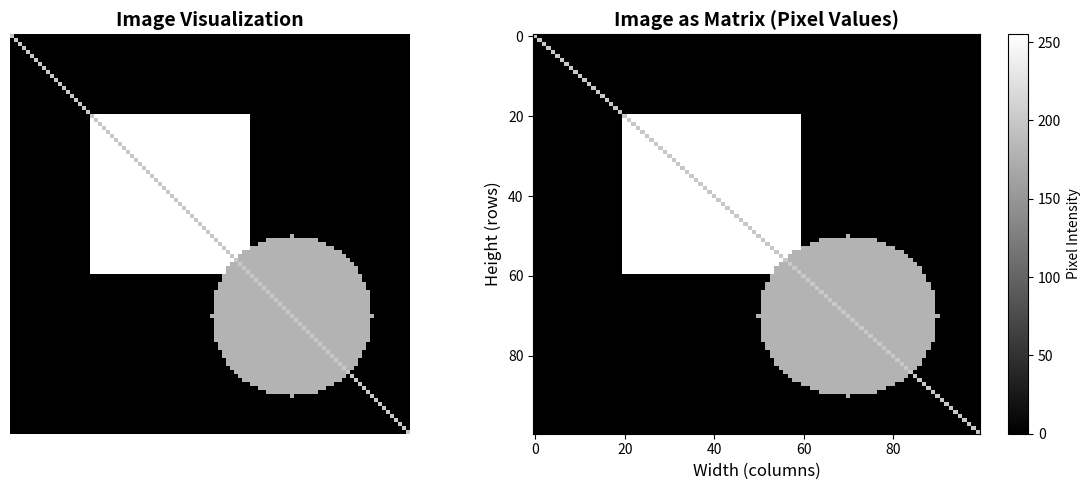

This figure's Python source: (Note: this script raises an exception after producing the figure.)
"""
Linear Algebra Fundamentals
Comprehensive module with visualizations and examples
"""

import numpy as np
import matplotlib.pyplot as plt
from typing import Tuple, List, Optional
try:
    from mpl_toolkits.mplot3d import Axes3D
except ImportError:
    Axes3D = None

try:
    from scipy import ndimage
    SCIPY_AVAILABLE = True
except ImportError:
    SCIPY_AVAILABLE = False
    print("Warning: scipy not available. Some image processing functions may not work.")


# ============================================================================
# VECTOR OPERATIONS
# ============================================================================

def vector_operations_example():
    """Demonstrate basic vector operations"""
    v1 = np.array([1, 2, 3])
    v2 = np.array([4, 5, 6])
    
    v_sum = v1 + v2
    print(f"Vector addition: {v1} + {v2} = {v_sum}")
    
    scalar = 2
    v_scaled = scalar * v1
    print(f"Scalar multiplication: {scalar} * {v1} = {v_scaled}")
    
    dot_product = np.dot(v1, v2)
    print(f"Dot product: {v1} · {v2} = {dot_product}")
    
    if len(v1) == 3:
        cross_product = np.cross(v1, v2)
        print(f"Cross product: {v1} × {v2} = {cross_product}")
    
    return v1, v2, v_sum, dot_product


def visualize_vector_addition(v1: np.ndarray, v2: np.ndarray, save_path: Optional[str] = None):
    """Visualize vector addition with parallelogram rule"""
    v_sum = v1 + v2
    
    fig, ax = plt.subplots(figsize=(8, 8))
    ax.arrow(0, 0, v1[0], v1[1], head_width=0.1, head_length=0.1, 
             fc='blue', ec='blue', label='v1', linewidth=2)
    ax.arrow(0, 0, v2[0], v2[1], head_width=0.1, head_length=0.1, 
             fc='green', ec='green', label='v2', linewidth=2)
    ax.arrow(0, 0, v_sum[0], v_sum[1], head_width=0.1, head_length=0.1, 
             fc='red', ec='red', label='v1 + v2', linewidth=2)
    ax.arrow(v1[0], v1[1], v2[0], v2[1], head_width=0.1, head_length=0.1, 
             fc='orange', ec='orange', linestyle='--', alpha=0.5, linewidth=1)
    
    max_val = max(v_sum.max(), v1.max(), v2.max())
    ax.set_xlim(-1, max(5, max_val + 1))
    ax.set_ylim(-1, max(5, max_val + 1))
    ax.set_xlabel('X', fontsize=12)
    ax.set_ylabel('Y', fontsize=12)
    ax.set_title('Vector Addition', fontsize=14, fontweight='bold')
    ax.grid(True, alpha=0.3)
    ax.axhline(y=0, color='k', linewidth=0.5)
    ax.axvline(x=0, color='k', linewidth=0.5)
    ax.legend(fontsize=10)
    ax.set_aspect('equal')
    plt.tight_layout()
    
    if save_path:
        plt.savefig(save_path, dpi=150, bbox_inches='tight')
    return fig


def visualize_dot_product(v1: np.ndarray, v2: np.ndarray, save_path: Optional[str] = None):
    """Visualize dot product with angle and projection"""
    dot_product = np.dot(v1, v2)
    magnitude_v1 = np.linalg.norm(v1)
    magnitude_v2 = np.linalg.norm(v2)
    angle_rad = np.arccos(np.clip(dot_product / (magnitude_v1 * magnitude_v2), -1, 1))
    angle_deg = np.degrees(angle_rad)
    proj_v2_on_v1 = (dot_product / (magnitude_v1**2)) * v1
    
    fig, axes = plt.subplots(1, 2, figsize=(14, 6))
    
    axes[0].arrow(0, 0, v1[0], v1[1], head_width=0.2, head_length=0.2,
                 fc='blue', ec='blue', linewidth=3, label=f'v1 = {v1}')
    axes[0].arrow(0, 0, v2[0], v2[1], head_width=0.2, head_length=0.2,
                 fc='red', ec='red', linewidth=3, label=f'v2 = {v2}')
    
    theta = np.linspace(0, angle_rad, 100)
    r = 0.8
    axes[0].plot(r * np.cos(theta), r * np.sin(theta), 'g-', linewidth=2)
    axes[0].text(0.5, 0.3, f'θ = {angle_deg:.1f}°', fontsize=12, 
                bbox=dict(boxstyle='round', facecolor='wheat', alpha=0.7))
    
    max_val = max(abs(v1).max(), abs(v2).max())
    axes[0].set_xlim(-1, max(4, max_val + 1))
    axes[0].set_ylim(-1, max(4, max_val + 1))
    axes[0].set_xlabel('X', fontsize=12)
    axes[0].set_ylabel('Y', fontsize=12)
    axes[0].set_title('Dot Product: Angle Between Vectors', fontsize=14, fontweight='bold')
    axes[0].grid(True, alpha=0.3)
    axes[0].axhline(y=0, color='k', linewidth=0.5)
    axes[0].axvline(x=0, color='k', linewidth=0.5)
    axes[0].legend(fontsize=10)
    axes[0].set_aspect('equal')
    
    axes[1].arrow(0, 0, v1[0], v1[1], head_width=0.2, head_length=0.2,
                 fc='blue', ec='blue', linewidth=3, label='v1')
    axes[1].arrow(0, 0, v2[0], v2[1], head_width=0.2, head_length=0.2,
                 fc='red', ec='red', linewidth=2, alpha=0.7, label='v2')
    axes[1].arrow(0, 0, proj_v2_on_v1[0], proj_v2_on_v1[1], 
                 head_width=0.15, head_length=0.15,
                 fc='green', ec='green', linewidth=2, linestyle='--',
                 label=f'Projection of v2 on v1')
    axes[1].plot([v2[0], proj_v2_on_v1[0]], [v2[1], proj_v2_on_v1[1]],
                'k--', linewidth=1, alpha=0.5)
    
    axes[1].set_xlim(-1, max(4, max_val + 1))
    axes[1].set_ylim(-1, max(4, max_val + 1))
    axes[1].set_xlabel('X', fontsize=12)
    axes[1].set_ylabel('Y', fontsize=12)
    axes[1].set_title('Vector Projection', fontsize=14, fontweight='bold')
    axes[1].grid(True, alpha=0.3)
    axes[1].axhline(y=0, color='k', linewidth=0.5)
    axes[1].axvline(x=0, color='k', linewidth=0.5)
    axes[1].legend(fontsize=10)
    axes[1].set_aspect('equal')
    
    plt.tight_layout()
    if save_path:
        plt.savefig(save_path, dpi=150, bbox_inches='tight')
    
    print(f"Dot product: v1 · v2 = {dot_product:.2f}")
    print(f"Angle: {angle_deg:.2f} degrees")
    print(f"Projection length: {np.linalg.norm(proj_v2_on_v1):.2f}")
    return fig


def visualize_cross_product_3d(v1: np.ndarray, v2: np.ndarray, save_path: Optional[str] = None):
    """Visualize cross product in 3D"""
    if len(v1) != 3 or len(v2) != 3:
        raise ValueError("Vectors must be 3D for cross product visualization")
    if Axes3D is None:
        raise ImportError("3D plotting requires mpl_toolkits.mplot3d")
    
    cross_product = np.cross(v1, v2)
    
    fig = plt.figure(figsize=(12, 10))
    ax = fig.add_subplot(111, projection='3d')
    
    ax.quiver(0, 0, 0, v1[0], v1[1], v1[2], color='blue', arrow_length_ratio=0.2, 
              linewidth=3, label='v1')
    ax.quiver(0, 0, 0, v2[0], v2[1], v2[2], color='red', arrow_length_ratio=0.2, 
              linewidth=3, label='v2')
    ax.quiver(0, 0, 0, cross_product[0], cross_product[1], cross_product[2], 
              color='green', arrow_length_ratio=0.2, linewidth=3, label='v1 × v2')
    
    max_val = max(np.abs(v1).max(), np.abs(v2).max(), np.abs(cross_product).max())
    ax.set_xlabel('X', fontsize=12)
    ax.set_ylabel('Y', fontsize=12)
    ax.set_zlabel('Z', fontsize=12)
    ax.set_title('Cross Product in 3D', fontsize=14, fontweight='bold')
    ax.legend(fontsize=10)
    ax.set_xlim([-max_val-1, max_val+1])
    ax.set_ylim([-max_val-1, max_val+1])
    ax.set_zlim([-max_val-1, max_val+1])
    
    plt.tight_layout()
    if save_path:
        plt.savefig(save_path, dpi=150, bbox_inches='tight')
    return fig


def visualize_vector_magnitude(v: np.ndarray, save_path: Optional[str] = None):
    """Visualize vector magnitude"""
    magnitude = np.linalg.norm(v)
    
    fig, ax = plt.subplots(figsize=(8, 8))
    ax.arrow(0, 0, v[0], v[1], head_width=0.2, head_length=0.2,
             fc='blue', ec='blue', linewidth=3, label=f'v = {v}')
    ax.plot([0, v[0], v[0]], [0, 0, v[1]], 'r--', linewidth=1.5, alpha=0.7)
    ax.plot([v[0], v[0]], [0, v[1]], 'r-', linewidth=2, label=f'Magnitude = {magnitude:.2f}')
    
    ax.text(v[0]/2, -0.3, f'{v[0]}', fontsize=11, ha='center', fontweight='bold')
    ax.text(v[0] + 0.2, v[1]/2, f'{v[1]}', fontsize=11, va='center', fontweight='bold')
    ax.text(v[0]/2 + 0.2, v[1]/2 + 0.2, 
           f'||v|| = √({v[0]}² + {v[1]}²) = {magnitude:.2f}', 
           fontsize=11, bbox=dict(boxstyle='round', facecolor='wheat', alpha=0.7))
    
    ax.set_xlim(-0.5, v[0] + 1)
    ax.set_ylim(-0.5, v[1] + 1)
    ax.set_xlabel('X', fontsize=12)
    ax.set_ylabel('Y', fontsize=12)
    ax.set_title('Vector Magnitude (Norm)', fontsize=14, fontweight='bold')
    ax.grid(True, alpha=0.3)
    ax.axhline(y=0, color='k', linewidth=0.5)
    ax.axvline(x=0, color='k', linewidth=0.5)
    ax.legend(fontsize=10)
    ax.set_aspect('equal')
    plt.tight_layout()
    
    if save_path:
        plt.savefig(save_path, dpi=150, bbox_inches='tight')
    return fig


def visualize_scalar_multiplication(v: np.ndarray, scalars: List[float], 
                                   save_path: Optional[str] = None):
    """Visualize scalar multiplication"""
    fig, ax = plt.subplots(figsize=(10, 10))
    colors = ['red', 'blue', 'green', 'orange', 'purple']
    
    for scalar, color in zip(scalars, colors):
        scaled_v = scalar * v
        ax.arrow(0, 0, scaled_v[0], scaled_v[1], head_width=0.15, head_length=0.15,
                fc=color, ec=color, linewidth=2, 
                label=f'{scalar} × v = {scaled_v}')
    
    max_val = max([abs(s * v).max() for s in scalars])
    ax.set_xlim(-max_val - 1, max_val + 1)
    ax.set_ylim(-max_val - 1, max_val + 1)
    ax.set_xlabel('X', fontsize=12)
    ax.set_ylabel('Y', fontsize=12)
    ax.set_title('Scalar Multiplication', fontsize=14, fontweight='bold')
    ax.grid(True, alpha=0.3)
    ax.axhline(y=0, color='k', linewidth=0.5)
    ax.axvline(x=0, color='k', linewidth=0.5)
    ax.legend(fontsize=10)
    ax.set_aspect('equal')
    plt.tight_layout()
    
    if save_path:
        plt.savefig(save_path, dpi=150, bbox_inches='tight')
    return fig


# ============================================================================
# MATRIX OPERATIONS
# ============================================================================

def matrix_operations_example():
    """Demonstrate basic matrix operations"""
    A = np.array([[1, 2], [3, 4]])
    B = np.array([[5, 6], [7, 8]])
    
    M_sum = A + B
    print(f"Matrix addition:\n{A}\n+\n{B}\n=\n{M_sum}\n")
    
    M_product = np.dot(A, B)
    print(f"Matrix multiplication:\n{A}\n×\n{B}\n=\n{M_product}\n")
    
    A_transpose = A.T
    print(f"Matrix transpose:\n{A}\n^T\n=\n{A_transpose}\n")
    
    det_A = np.linalg.det(A)
    print(f"Determinant of A: {det_A}")
    
    if det_A != 0:
        A_inverse = np.linalg.inv(A)
        print(f"Inverse of A:\n{A_inverse}\n")
    
    return A, B, M_product, det_A


def visualize_matrix_multiplication(A: np.ndarray, B: np.ndarray, 
                                    save_path: Optional[str] = None):
    """Visualize matrix multiplication"""
    C = np.dot(A, B)
    
    fig, axes = plt.subplots(1, 3, figsize=(12, 4))
    
    im1 = axes[0].imshow(A, cmap='Blues', aspect='auto', vmin=0, vmax=10)
    axes[0].set_title('Matrix A', fontsize=12, fontweight='bold')
    for i in range(A.shape[0]):
        for j in range(A.shape[1]):
            axes[0].text(j, i, A[i, j], ha='center', va='center', 
                        fontsize=14, fontweight='bold', color='white')
    plt.colorbar(im1, ax=axes[0])
    
    im2 = axes[1].imshow(B, cmap='Greens', aspect='auto', vmin=0, vmax=10)
    axes[1].set_title('Matrix B', fontsize=12, fontweight='bold')
    for i in range(B.shape[0]):
        for j in range(B.shape[1]):
            axes[1].text(j, i, B[i, j], ha='center', va='center', 
                        fontsize=14, fontweight='bold', color='white')
    plt.colorbar(im2, ax=axes[1])
    
    im3 = axes[2].imshow(C, cmap='Reds', aspect='auto', vmin=0, vmax=50)
    axes[2].set_title('A × B', fontsize=12, fontweight='bold')
    for i in range(C.shape[0]):
        for j in range(C.shape[1]):
            axes[2].text(j, i, C[i, j], ha='center', va='center', 
                        fontsize=14, fontweight='bold', color='white')
    plt.colorbar(im3, ax=axes[2])
    
    plt.tight_layout()
    if save_path:
        plt.savefig(save_path, dpi=150, bbox_inches='tight')
    return fig


def visualize_matrix_transpose(A: np.ndarray, save_path: Optional[str] = None):
    """Visualize matrix transpose"""
    A_transpose = A.T
    
    fig, axes = plt.subplots(1, 2, figsize=(10, 4))
    axes[0].imshow(A, cmap='Blues', aspect='auto')
    axes[0].set_title(f'Matrix A ({A.shape[0]}×{A.shape[1]})', fontsize=12, fontweight='bold')
    for i in range(A.shape[0]):
        for j in range(A.shape[1]):
            axes[0].text(j, i, A[i, j], ha='center', va='center', 
                        fontsize=12, fontweight='bold', color='white')
    
    axes[1].imshow(A_transpose, cmap='Greens', aspect='auto')
    axes[1].set_title(f'A^T ({A_transpose.shape[0]}×{A_transpose.shape[1]})', 
                     fontsize=12, fontweight='bold')
    for i in range(A_transpose.shape[0]):
        for j in range(A_transpose.shape[1]):
            axes[1].text(j, i, A_transpose[i, j], ha='center', va='center', 
                        fontsize=12, fontweight='bold', color='white')
    
    plt.tight_layout()
    if save_path:
        plt.savefig(save_path, dpi=150, bbox_inches='tight')
    return fig


def visualize_determinant_geometric(A: np.ndarray, save_path: Optional[str] = None):
    """Visualize geometric interpretation of determinant"""
    unit_square = np.array([[0, 1, 1, 0, 0], [0, 0, 1, 1, 0]])
    transformed = A @ unit_square
    det_A = np.linalg.det(A)
    
    fig, axes = plt.subplots(1, 2, figsize=(12, 6))
    
    axes[0].plot(unit_square[0], unit_square[1], 'b-', linewidth=2, marker='o', markersize=6)
    axes[0].fill(unit_square[0], unit_square[1], alpha=0.3, color='blue')
    axes[0].set_title('Original Unit Square\nArea = 1', fontsize=12, fontweight='bold')
    axes[0].set_xlim(-0.5, 3)
    axes[0].set_ylim(-0.5, 3)
    axes[0].grid(True, alpha=0.3)
    axes[0].set_aspect('equal')
    
    axes[1].plot(transformed[0], transformed[1], 'r-', linewidth=2, marker='o', markersize=6)
    axes[1].fill(transformed[0], transformed[1], alpha=0.3, color='red')
    axes[1].set_title(f'After Transformation A\nDet = {det_A:.2f}, Area = {abs(det_A):.2f}', 
                     fontsize=12, fontweight='bold')
    axes[1].set_xlim(-0.5, 3)
    axes[1].set_ylim(-0.5, 3)
    axes[1].grid(True, alpha=0.3)
    axes[1].set_aspect('equal')
    
    plt.tight_layout()
    if save_path:
        plt.savefig(save_path, dpi=150, bbox_inches='tight')
    return fig


# ============================================================================
# EIGENVALUES AND EIGENVECTORS
# ============================================================================

def eigenvalues_eigenvectors_example():
    """Demonstrate eigenvalues and eigenvectors"""
    A = np.array([[4, 2], [2, 3]])
    eigenvalues, eigenvectors = np.linalg.eig(A)
    
    print(f"Matrix A:\n{A}\n")
    print(f"Eigenvalues: {eigenvalues}")
    print(f"Eigenvectors:\n{eigenvectors}\n")
    
    for i, (eigenvalue, eigenvector) in enumerate(zip(eigenvalues, eigenvectors.T)):
        result = np.dot(A, eigenvector)
        expected = eigenvalue * eigenvector
        print(f"Verification {i+1}: Av = {result}, λv = {expected}")
        print(f"Match: {np.allclose(result, expected)}\n")
    
    return eigenvalues, eigenvectors


def visualize_eigenvectors(A: np.ndarray, save_path: Optional[str] = None):
    """Visualize eigenvectors and their transformations"""
    eigenvalues, eigenvectors = np.linalg.eig(A)
    
    fig, ax = plt.subplots(figsize=(10, 10))
    
    for i in range(len(eigenvalues)):
        vec = eigenvectors[:, i]
        eigenval = eigenvalues[i]
        
        ax.arrow(0, 0, vec[0], vec[1], head_width=0.15, head_length=0.15,
                fc='blue', ec='blue', linewidth=2, label=f'Eigenvector {i+1}')
        
        transformed = np.dot(A, vec)
        ax.arrow(0, 0, transformed[0], transformed[1], 
                head_width=0.15, head_length=0.15,
                fc='red', ec='red', linewidth=2, linestyle='--',
                label=f'A×v{i+1} (λ={eigenval:.2f})')
    
    max_val = max(abs(eigenvectors).max(), abs(eigenvalues * eigenvectors).max())
    ax.set_xlim(-max_val - 1, max_val + 1)
    ax.set_ylim(-max_val - 1, max_val + 1)
    ax.set_xlabel('X', fontsize=12)
    ax.set_ylabel('Y', fontsize=12)
    ax.set_title('Eigenvectors and Their Transformations', fontsize=14, fontweight='bold')
    ax.grid(True, alpha=0.3)
    ax.axhline(y=0, color='k', linewidth=0.5)
    ax.axvline(x=0, color='k', linewidth=0.5)
    ax.legend(fontsize=9)
    ax.set_aspect('equal')
    plt.tight_layout()
    
    if save_path:
        plt.savefig(save_path, dpi=150, bbox_inches='tight')
    return fig


def visualize_eigenvalue_decomposition(A: np.ndarray, save_path: Optional[str] = None):
    """Visualize eigenvalue decomposition (circle to ellipse)"""
    eigenvalues, eigenvectors = np.linalg.eig(A)
    
    theta = np.linspace(0, 2*np.pi, 100)
    circle_vectors = np.array([np.cos(theta), np.sin(theta)])
    transformed_circle = A @ circle_vectors
    
    fig, axes = plt.subplots(1, 2, figsize=(14, 6))
    
    axes[0].plot(circle_vectors[0], circle_vectors[1], 'b-', linewidth=2, label='Unit Circle')
    axes[0].set_title('Original Unit Circle', fontsize=12, fontweight='bold')
    axes[0].set_xlabel('X', fontsize=11)
    axes[0].set_ylabel('Y', fontsize=11)
    axes[0].grid(True, alpha=0.3)
    axes[0].set_aspect('equal')
    axes[0].legend(fontsize=9)
    
    axes[1].plot(transformed_circle[0], transformed_circle[1], 'r-', linewidth=2, 
                label='Transformed Ellipse')
    
    for i, (eigenval, eigenvec) in enumerate(zip(eigenvalues, eigenvectors.T)):
        scaled = eigenval * eigenvec
        axes[1].arrow(0, 0, scaled[0], scaled[1], head_width=0.2, head_length=0.2,
                     fc=['blue', 'green'][i], ec=['blue', 'green'][i], linewidth=2,
                     label=f'Eigenvector {i+1} (λ={eigenval:.2f})')
    
    axes[1].set_title('After Transformation by A', fontsize=12, fontweight='bold')
    axes[1].set_xlabel('X', fontsize=11)
    axes[1].set_ylabel('Y', fontsize=11)
    axes[1].grid(True, alpha=0.3)
    axes[1].set_aspect('equal')
    axes[1].legend(fontsize=9)
    
    plt.tight_layout()
    if save_path:
        plt.savefig(save_path, dpi=150, bbox_inches='tight')
    return fig


# ============================================================================
# LINEAR TRANSFORMATIONS
# ============================================================================

def visualize_linear_transformations(save_path: Optional[str] = None):
    """Visualize common linear transformations"""
    unit_square = np.array([[0, 1, 1, 0, 0], [0, 0, 1, 1, 0]])
    
    transformations = {
        'Identity': np.array([[1, 0], [0, 1]]),
        'Rotation 90°': np.array([[0, -1], [1, 0]]),
        'Reflection (y=x)': np.array([[0, 1], [1, 0]]),
        'Scaling': np.array([[2, 0], [0, 0.5]]),
        'Shear': np.array([[1, 1], [0, 1]])
    }
    
    fig, axes = plt.subplots(2, 3, figsize=(15, 10))
    axes = axes.flatten()
    
    axes[0].plot(unit_square[0], unit_square[1], 'b-', linewidth=2, marker='o', markersize=4)
    axes[0].fill(unit_square[0], unit_square[1], alpha=0.3, color='blue')
    axes[0].set_title('Original Unit Square', fontsize=11, fontweight='bold')
    axes[0].set_xlim(-2, 3)
    axes[0].set_ylim(-2, 3)
    axes[0].grid(True, alpha=0.3)
    axes[0].set_aspect('equal')
    
    for idx, (name, T) in enumerate(transformations.items(), 1):
        transformed = T @ unit_square
        axes[idx].plot(transformed[0], transformed[1], 'r-', linewidth=2, marker='o', markersize=4)
        axes[idx].fill(transformed[0], transformed[1], alpha=0.3, color='red')
        axes[idx].set_title(f'{name}\nDet = {np.linalg.det(T):.2f}', fontsize=11, fontweight='bold')
        axes[idx].set_xlim(-2, 3)
        axes[idx].set_ylim(-2, 3)
        axes[idx].grid(True, alpha=0.3)
        axes[idx].set_aspect('equal')
    
    plt.tight_layout()
    if save_path:
        plt.savefig(save_path, dpi=150, bbox_inches='tight')
    return fig


def visualize_matrix_rank(A: np.ndarray, save_path: Optional[str] = None):
    """Visualize matrix rank"""
    rank = np.linalg.matrix_rank(A)
    col1 = A[:, 0]
    col2 = A[:, 1] if A.shape[1] > 1 else None
    
    fig, ax = plt.subplots(figsize=(8, 8))
    
    ax.arrow(0, 0, col1[0], col1[1], head_width=0.2, head_length=0.2,
            fc='blue', ec='blue', linewidth=2, label='Column 1')
    
    if col2 is not None:
        ax.arrow(0, 0, col2[0], col2[1], head_width=0.2, head_length=0.2,
                fc='red', ec='red', linewidth=2, label='Column 2')
        is_dependent = np.allclose(np.cross(col1, col2), 0) if len(col1) == 2 else False
        title = f'Rank = {rank}\nColumns are {"dependent" if is_dependent else "independent"}'
    else:
        title = f'Rank = {rank}'
    
    ax.set_title(title, fontsize=12, fontweight='bold')
    max_val = max(abs(col1).max(), abs(col2).max() if col2 is not None else 0)
    ax.set_xlim(-max_val - 1, max_val + 1)
    ax.set_ylim(-max_val - 1, max_val + 1)
    ax.set_xlabel('X', fontsize=12)
    ax.set_ylabel('Y', fontsize=12)
    ax.grid(True, alpha=0.3)
    ax.legend(fontsize=9)
    ax.set_aspect('equal')
    plt.tight_layout()
    
    if save_path:
        plt.savefig(save_path, dpi=150, bbox_inches='tight')
    return fig


# ============================================================================
# ADDITIONAL VISUALIZATIONS
# ============================================================================

def visualize_vector_space(vectors: List[np.ndarray], labels: List[str] = None, 
                          save_path: Optional[str] = None):
    """Visualize 2D vector space"""
    fig, ax = plt.subplots(figsize=(10, 10))
    
    e1 = np.array([1, 0])
    e2 = np.array([0, 1])
    colors = ['blue', 'green', 'red', 'orange', 'purple', 'brown']
    
    for i, vec in enumerate(vectors):
        color = colors[i % len(colors)]
        label = labels[i] if labels and i < len(labels) else f'Vector {i+1}'
        ax.arrow(0, 0, vec[0], vec[1], head_width=0.2, head_length=0.2,
                fc=color, ec=color, linewidth=2, label=label)
        ax.text(vec[0]*1.1, vec[1]*1.1, label, fontsize=11, fontweight='bold')
    
    ax.arrow(0, 0, e1[0], e1[1], head_width=0.15, head_length=0.15,
            fc='black', ec='black', linewidth=2, linestyle='--', alpha=0.5)
    ax.arrow(0, 0, e2[0], e2[1], head_width=0.15, head_length=0.15,
            fc='black', ec='black', linewidth=2, linestyle='--', alpha=0.5)
    ax.text(1.1, 0, 'e1', fontsize=10, style='italic')
    ax.text(0, 1.1, 'e2', fontsize=10, style='italic')
    
    max_val = max([abs(v).max() for v in vectors]) if vectors else 4
    ax.set_xlim(-max_val - 1, max_val + 1)
    ax.set_ylim(-max_val - 1, max_val + 1)
    ax.set_xlabel('X', fontsize=12)
    ax.set_ylabel('Y', fontsize=12)
    ax.set_title('2D Vector Space', fontsize=14, fontweight='bold')
    ax.grid(True, alpha=0.3)
    ax.axhline(y=0, color='k', linewidth=0.5)
    ax.axvline(x=0, color='k', linewidth=0.5)
    ax.legend(fontsize=10)
    ax.set_aspect('equal')
    plt.tight_layout()
    
    if save_path:
        plt.savefig(save_path, dpi=150, bbox_inches='tight')
    return fig


def visualize_orthogonal_vectors(v1: np.ndarray, v2: np.ndarray, 
                                 save_path: Optional[str] = None):
    """Visualize orthogonal vectors"""
    dot_product = np.dot(v1, v2)
    is_orthogonal = abs(dot_product) < 1e-10
    
    fig, ax = plt.subplots(figsize=(8, 8))
    
    ax.arrow(0, 0, v1[0], v1[1], head_width=0.2, head_length=0.2,
            fc='blue', ec='blue', linewidth=3, label=f'v1 = {v1}')
    ax.arrow(0, 0, v2[0], v2[1], head_width=0.2, head_length=0.2,
            fc='red', ec='red', linewidth=3, label=f'v2 = {v2}')
    
    if is_orthogonal:
        ax.plot([0.3, 0.3, 0], [0, 0.2, 0.2], 'k-', linewidth=1.5)
    
    max_val = max(abs(v1).max(), abs(v2).max())
    ax.set_xlim(-max_val - 1, max_val + 1)
    ax.set_ylim(-max_val - 1, max_val + 1)
    ax.set_xlabel('X', fontsize=12)
    ax.set_ylabel('Y', fontsize=12)
    ax.set_title(f'Orthogonal Vectors\nv1 · v2 = {dot_product:.2f} (should be 0)', 
                fontsize=14, fontweight='bold')
    ax.grid(True, alpha=0.3)
    ax.axhline(y=0, color='k', linewidth=0.5)
    ax.axvline(x=0, color='k', linewidth=0.5)
    ax.legend(fontsize=10)
    ax.set_aspect('equal')
    plt.tight_layout()
    
    if save_path:
        plt.savefig(save_path, dpi=150, bbox_inches='tight')
    return fig


# ============================================================================
# MAIN EXECUTION
# ============================================================================

# ============================================================================
# IMAGE PROCESSING WITH LINEAR ALGEBRA
# ============================================================================

def create_sample_image(size=100):
    """Create a simple test image as a matrix"""
    img = np.zeros((size, size), dtype=np.uint8)
    
    # Draw geometric shapes
    # Rectangle
    img[20:60, 20:60] = 255
    
    # Circle
    y, x = np.ogrid[:size, :size]
    center_x, center_y = 70, 70
    mask = (x - center_x)**2 + (y - center_y)**2 <= 20**2
    img[mask] = 180
    
    # Diagonal line
    for i in range(size):
        if 0 <= i < size:
            img[i, i] = 200
    
    return img

def visualize_image_as_matrix(save_path: Optional[str] = None):
    """Visualize image representation as a matrix"""
    img = create_sample_image(100)
    
    fig, axes = plt.subplots(1, 2, figsize=(12, 5))
    
    axes[0].imshow(img, cmap='gray')
    axes[0].set_title('Image Visualization', fontsize=14, fontweight='bold')
    axes[0].axis('off')
    
    im = axes[1].imshow(img, cmap='gray', aspect='auto')
    axes[1].set_title('Image as Matrix (Pixel Values)', fontsize=14, fontweight='bold')
    axes[1].set_xlabel('Width (columns)', fontsize=12)
    axes[1].set_ylabel('Height (rows)', fontsize=12)
    plt.colorbar(im, ax=axes[1], label='Pixel Intensity')
    
    plt.tight_layout()
    if save_path:
        plt.savefig(save_path, dpi=150, bbox_inches='tight')
    return fig

def visualize_image_transformations(save_path: Optional[str] = None):
    """Visualize image transformations using matrix operations"""
    if not SCIPY_AVAILABLE:
        print("scipy required for image transformations")
        return None
    
    img = create_sample_image(100)
    
    # Define transformation matrices
    angle = 45
    angle_rad = np.radians(angle)
    R_rot = np.array([[np.cos(angle_rad), -np.sin(angle_rad)],
                      [np.sin(angle_rad), np.cos(angle_rad)]])
    
    S_scale = np.array([[1.5, 0], [0, 1.5]])
    R_ref_x = np.array([[1, 0], [0, -1]])
    R_ref_y = np.array([[-1, 0], [0, 1]])
    
    # Apply transformations
    rotated = ndimage.rotate(img, angle, reshape=False, order=1)
    scaled = ndimage.zoom(img, 1.5, order=1)[:100, :100]  # Crop to original size
    reflected_x = np.flipud(img)
    reflected_y = np.fliplr(img)
    
    fig, axes = plt.subplots(2, 3, figsize=(15, 10))
    
    transformations = [
        ('Original', img, np.eye(2)),
        ('Rotation 45°', rotated, R_rot),
        ('Scaling 1.5x', scaled, S_scale),
        ('Reflection (x-axis)', reflected_x, R_ref_x),
        ('Reflection (y-axis)', reflected_y, R_ref_y),
    ]
    
    for idx, (name, transformed_img, T) in enumerate(transformations):
        row = idx // 3
        col = idx % 3
        ax = axes[row, col]
        
        ax.imshow(transformed_img, cmap='gray')
        det = np.linalg.det(T)
        ax.set_title(f'{name}\nDet = {det:.2f}', fontsize=11, fontweight='bold')
        ax.axis('off')
    
    axes[1, 2].axis('off')
    plt.tight_layout()
    if save_path:
        plt.savefig(save_path, dpi=150, bbox_inches='tight')
    return fig

def visualize_image_filtering(save_path: Optional[str] = None):
    """Visualize image filtering using convolution (matrix operations)"""
    if not SCIPY_AVAILABLE:
        print("scipy required for image filtering")
        return None
    
    img = create_sample_image(100)
    
    filters = {
        'Identity': np.array([[0, 0, 0], [0, 1, 0], [0, 0, 0]]),
        'Edge Detection X': np.array([[-1, 0, 1], [-2, 0, 2], [-1, 0, 1]]),
        'Edge Detection Y': np.array([[-1, -2, -1], [0, 0, 0], [1, 2, 1]]),
        'Blur': np.array([[1, 2, 1], [2, 4, 2], [1, 2, 1]]) / 16,
        'Sharpen': np.array([[0, -1, 0], [-1, 5, -1], [0, -1, 0]]),
    }
    
    results = {}
    for name, kernel in filters.items():
        filtered = ndimage.convolve(img.astype(float), kernel, mode='constant')
        if filtered.min() < 0:
            filtered = filtered - filtered.min()
        if filtered.max() > 255:
            filtered = (filtered / filtered.max() * 255).astype(np.uint8)
        else:
            filtered = filtered.astype(np.uint8)
        results[name] = filtered
    
    fig, axes = plt.subplots(2, 3, figsize=(15, 10))
    axes = axes.flatten()
    
    axes[0].imshow(img, cmap='gray')
    axes[0].set_title('Original', fontsize=11, fontweight='bold')
    axes[0].axis('off')
    
    for idx, (name, filtered_img) in enumerate(results.items(), 1):
        axes[idx].imshow(filtered_img, cmap='gray')
        axes[idx].set_title(name, fontsize=11, fontweight='bold')
        axes[idx].axis('off')
    
    plt.tight_layout()
    if save_path:
        plt.savefig(save_path, dpi=150, bbox_inches='tight')
    return fig

def visualize_image_compression_svd(save_path: Optional[str] = None):
    """Visualize image compression using SVD (Singular Value Decomposition)"""
    def create_complex_image():
        img = np.zeros((200, 200), dtype=np.uint8)
        img[50:150, 50:150] = 255
        img[20:80, 20:80] = 180
        for i in range(200):
            img[i, :] = int(255 * i / 200)
        y, x = np.ogrid[:200, :200]
        mask = (x - 100)**2 + (y - 100)**2 <= 40**2
        img[mask] = 150
        return img
    
    def compress_image_svd(image, k_components):
        U, s, Vt = np.linalg.svd(image.astype(float), full_matrices=False)
        U_k = U[:, :k_components]
        s_k = s[:k_components]
        Vt_k = Vt[:k_components, :]
        compressed = U_k @ np.diag(s_k) @ Vt_k
        original_size = image.size
        compressed_size = U_k.size + s_k.size + Vt_k.size
        compression_ratio = original_size / compressed_size
        return compressed.astype(np.uint8), compression_ratio, s
    
    img = create_complex_image()
    k_values = [5, 10, 20, 50, 100]
    compressions = {}
    
    for k in k_values:
        compressed, ratio, singular_values = compress_image_svd(img, k)
        compressions[k] = (compressed, ratio, singular_values)
    
    fig, axes = plt.subplots(2, 3, figsize=(15, 10))
    axes = axes.flatten()
    
    axes[0].imshow(img, cmap='gray')
    axes[0].set_title(f'Original\nSize: {img.size} pixels', fontsize=11, fontweight='bold')
    axes[0].axis('off')
    
    for idx, k in enumerate(k_values, 1):
        compressed, ratio, s = compressions[k]
        axes[idx].imshow(compressed, cmap='gray')
        mse = np.mean((img.astype(float) - compressed.astype(float))**2)
        axes[idx].set_title(f'k={k} components\nCompression: {ratio:.2f}x\nMSE: {mse:.1f}', 
                           fontsize=10, fontweight='bold')
        axes[idx].axis('off')
    
    plt.tight_layout()
    if save_path:
        plt.savefig(save_path, dpi=150, bbox_inches='tight')
    return fig

def visualize_edge_detection(save_path: Optional[str] = None):
    """Visualize edge detection using matrix operations"""
    if not SCIPY_AVAILABLE:
        print("scipy required for edge detection")
        return None
    
    def create_complex_image():
        img = np.zeros((200, 200), dtype=np.uint8)
        img[50:150, 50:150] = 255
        img[20:80, 20:80] = 180
        for i in range(200):
            img[i, :] = int(255 * i / 200)
        y, x = np.ogrid[:200, :200]
        mask = (x - 100)**2 + (y - 100)**2 <= 40**2
        img[mask] = 150
        return img
    
    sobel_x = np.array([[-1, 0, 1], [-2, 0, 2], [-1, 0, 1]])
    sobel_y = np.array([[-1, -2, -1], [0, 0, 0], [1, 2, 1]])
    
    img = create_complex_image()
    edges_x = ndimage.convolve(img.astype(float), sobel_x, mode='constant')
    edges_y = ndimage.convolve(img.astype(float), sobel_y, mode='constant')
    edges_mag = np.sqrt(edges_x**2 + edges_y**2)
    
    # Normalize for display
    edges_x_norm = ((edges_x - edges_x.min()) / (edges_x.max() - edges_x.min()) * 255).astype(np.uint8)
    edges_y_norm = ((edges_y - edges_y.min()) / (edges_y.max() - edges_y.min()) * 255).astype(np.uint8)
    edges_mag_norm = ((edges_mag - edges_mag.min()) / (edges_mag.max() - edges_mag.min()) * 255).astype(np.uint8)
    
    fig, axes = plt.subplots(2, 2, figsize=(12, 12))
    
    axes[0, 0].imshow(img, cmap='gray')
    axes[0, 0].set_title('Original Image', fontsize=12, fontweight='bold')
    axes[0, 0].axis('off')
    
    axes[0, 1].imshow(edges_x_norm, cmap='gray')
    axes[0, 1].set_title('Vertical Edges (Sobel X)\n∂I/∂x', fontsize=12, fontweight='bold')
    axes[0, 1].axis('off')
    
    axes[1, 0].imshow(edges_y_norm, cmap='gray')
    axes[1, 0].set_title('Horizontal Edges (Sobel Y)\n∂I/∂y', fontsize=12, fontweight='bold')
    axes[1, 0].axis('off')
    
    axes[1, 1].imshow(edges_mag_norm, cmap='gray')
    axes[1, 1].set_title('Edge Magnitude\n||∇I||', fontsize=12, fontweight='bold')
    axes[1, 1].axis('off')
    
    plt.tight_layout()
    if save_path:
        plt.savefig(save_path, dpi=150, bbox_inches='tight')
    return fig

if __name__ == "__main__":
    print("=== Vector Operations ===")
    vector_operations_example()
    
    print("\n=== Matrix Operations ===")
    matrix_operations_example()
    
    print("\n=== Eigenvalues and Eigenvectors ===")
    eigenvalues_eigenvectors_example()
    
    print("\n=== Image Processing with Linear Algebra ===")
    if SCIPY_AVAILABLE:
        print("Generating image processing visualizations...")
        visualize_image_as_matrix('docs/images/image_as_matrix.png')
        visualize_image_transformations('docs/images/image_transformations_linear_algebra.png')
        visualize_image_filtering('docs/images/image_filtering_convolution.png')
        visualize_image_compression_svd('docs/images/image_compression_svd.png')
        visualize_edge_detection('docs/images/edge_detection_matrix_operations.png')
        print("Image processing visualizations complete!")
    else:
        print("Install scipy to enable image processing functions: pip install scipy")
    
    print("\n=== Generating Visualizations ===")
    print("Run individual visualization functions to see graphs!")
